Labelled photos from "Hand-Gesture-Recognizer", an image-classification folder in Rahul2k/Hand-Gesture-Recognizer. The possible labels are: fist, one finger, perfect sign, two fingers.

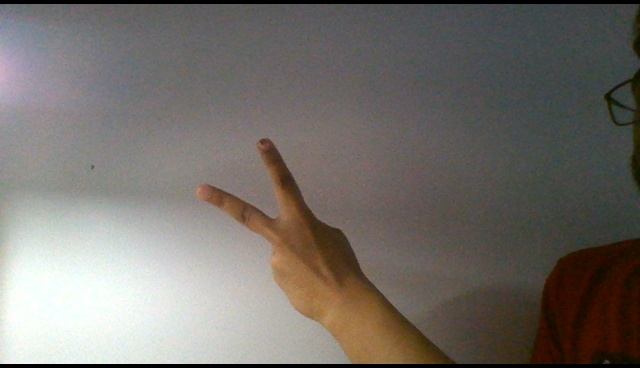
Label: two fingers

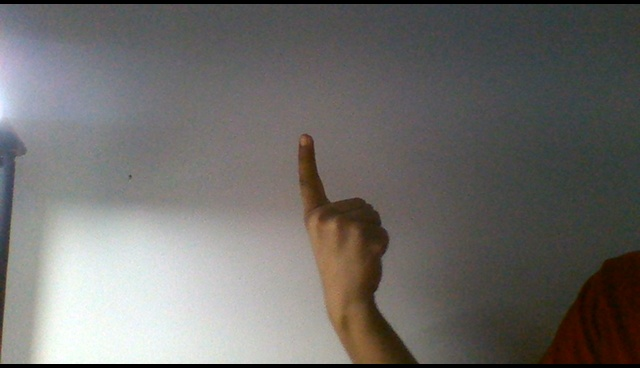
Label: one finger

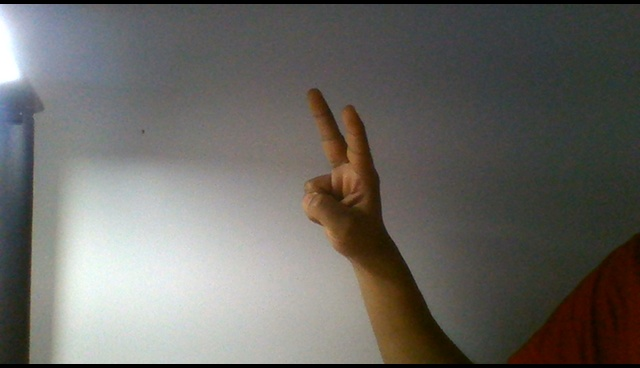
Label: two fingers

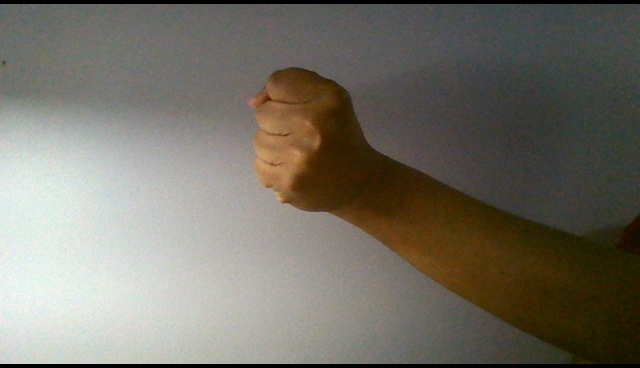
Label: fist

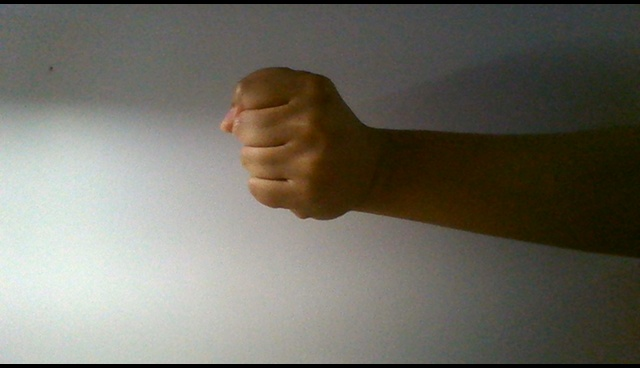
Label: fist

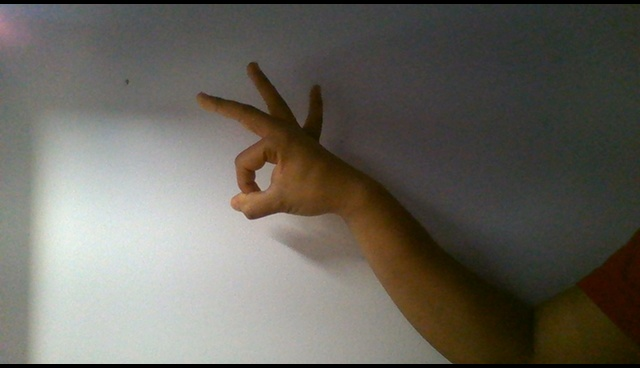
Label: perfect sign
